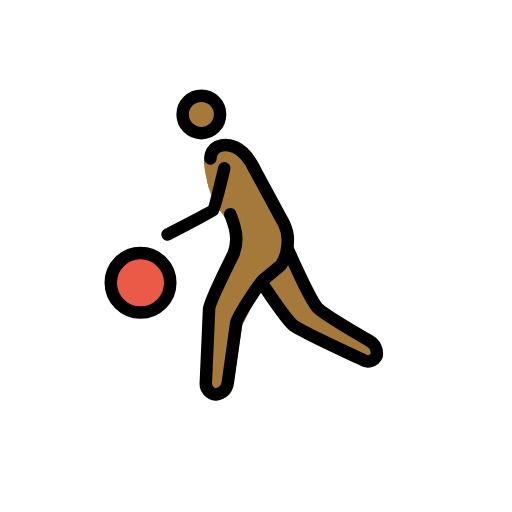
t = 0.00 s
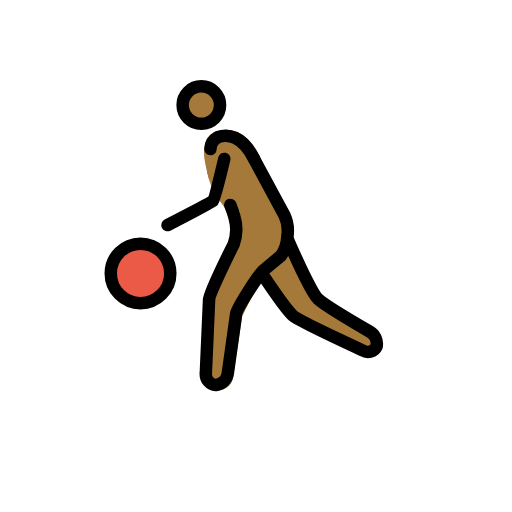
t = 0.35 s
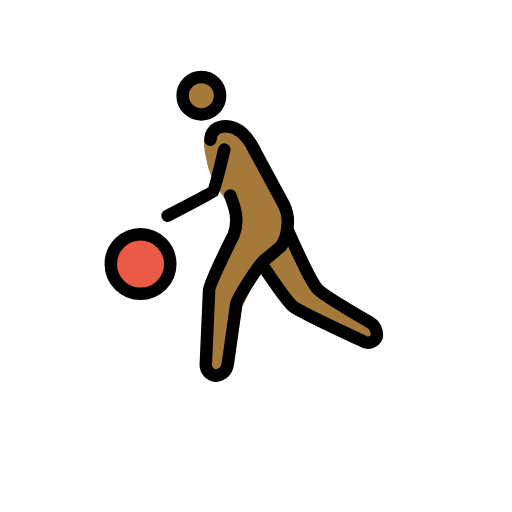
t = 0.70 s
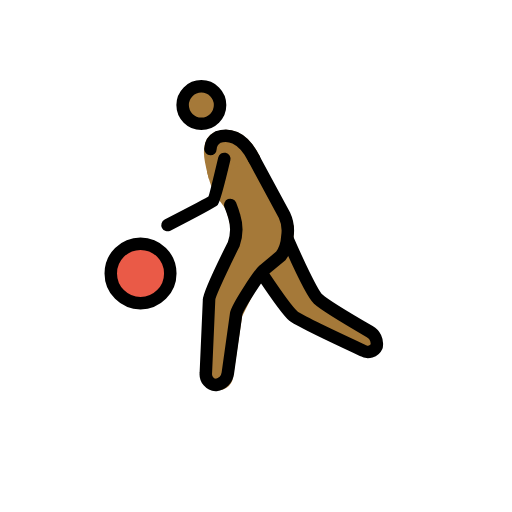
t = 1.05 s
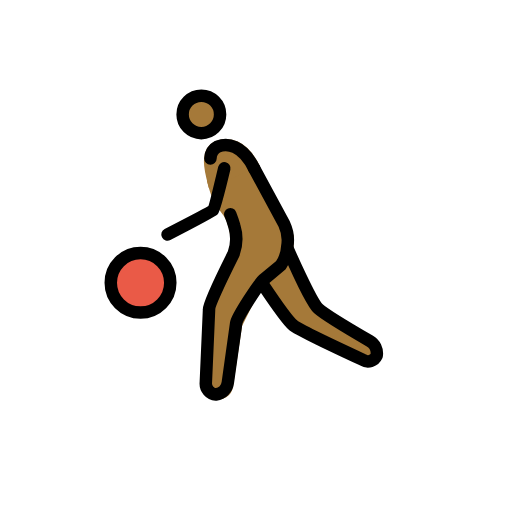
t = 1.40 s
t = 1.75 s: frame unchanged from t = 0.00 s, image omitted

The animated SVG that drew these frames (rendered in a browser with its animation timeline set to each time). Animation: 1 SMIL element (animateTransform=1); one cycle of 2.10 s, repeats indefinitely.

<?xml version='1.0' encoding='utf-8'?>
<svg xmlns="http://www.w3.org/2000/svg" id="emoji" viewBox="-5 -5 82 82" width="200" height="200" role="img">
  <title>OpenMoji: man bouncing ball: medium-dark skin tone</title><g><g id="skin">
    <circle cx="27.1074" cy="13.4638" r="3" fill="#a57939" />
    <path fill="#a57939" stroke="#a57939" stroke-miterlimit="10" stroke-width="2" d="M29.1184,23.7569c.0938.385.237.928.4435,1.57,0,0,.18.56.3549,1.02.5914,1.557,1.5083,1.9274,2.2425,3.5317a12.0038,12.0038,0,0,1,.7549,2.9865c.3046,1.5615-.0608,2.3043-.8454,4.1877,0,0-.3461.0921-3.3226,7.1368l-.3146,12.8974,1.2141.8828a1.3746,1.3746,0,0,0,1.6716-1.1348l1.495-9.9662,2.86-5.72,5.2629-4.9217.1351-3.22q-2.6991-5.4621-5.398-10.9242" />
    <path fill="#a57939" d="M41.4065,35.2937l4.7663,9.5327,9.7234,5.72-.9533,2.86L43.313,48.64,36.64,41.0133" />
    <path fill="#a57939" stroke="#a57939" stroke-miterlimit="10" stroke-width="2" d="M35.6868,21.9479c-1.9065-3.8131-4.1943-4.0037-5.72-3.4318-2.1925.858-1.0924,4.2249-.5357,6.3869" />
  </g>
  <g id="color">
    <circle cx="17.507" cy="40.2869" r="4.7664" fill="#ea5a47" />
  </g>
  <g id="line">
    <circle cx="17.5064" cy="40.286" r="4.7664" fill="none" stroke="#000" stroke-miterlimit="10" stroke-width="2" />
    <circle cx="27.2476" cy="13.3236" r="3" fill="none" stroke="#000" stroke-miterlimit="10" stroke-width="2" />
    <path fill="none" stroke="#000" stroke-linecap="round" stroke-linejoin="round" stroke-width="2" d="M31.8833,29.3167s.3889.9819.6425,1.8741a6.9907,6.9907,0,0,1-.102,4.4318s-3.94,7.8464-3.94,8.8949l-.5185,11.7482a1.7453,1.7453,0,0,0,1.62,1.9065,2.2158,2.2158,0,0,0,1.9066-1.9065L32.827,46.733c.1907-1.0486,3.6225-6.2916,4.3851-6.9589l2.7645-2.2879a5.8093,5.8093,0,0,0,1.0381-3.039,5.9848,5.9848,0,0,0-.4795-3.5262l-4.8484-8.9731" />
    <path fill="none" stroke="#000" stroke-linecap="round" stroke-linejoin="round" stroke-width="2" d="M41.0852,34.8743s3.6911,8.4479,4.8779,9.5336C47.2224,45.56,54.18,49.5928,54.18,49.5928a2.2858,2.2858,0,0,1,1.1439,2.3831,1.5205,1.5205,0,0,1-2.1925.6673s-10.1771-4.7177-11.1533-5.5289c-1.0867-.9028-4.7425-6.36-4.7425-6.36" />
    <path fill="none" stroke="#000" stroke-linecap="round" stroke-linejoin="round" stroke-width="2" d="M35.6868,21.9479c-1.9065-3.8131-4.2893-4.0441-5.8145-3.4722a2.24,2.24,0,0,0-1.17,1.9012" />
    <path fill="none" stroke="#000" stroke-linecap="round" stroke-linejoin="round" stroke-width="2" d="M30.9208,21.9484s-1.5142,6.3832-1.7977,6.6967c-.2415.2663-7.2937,3.9028-7.2937,3.9028" />
  </g>
<animateTransform attributeName="transform" type="translate" values="0 0;0 -3;0 0;0 0" dur="2.1s" repeatCount="indefinite" /></g></svg>
